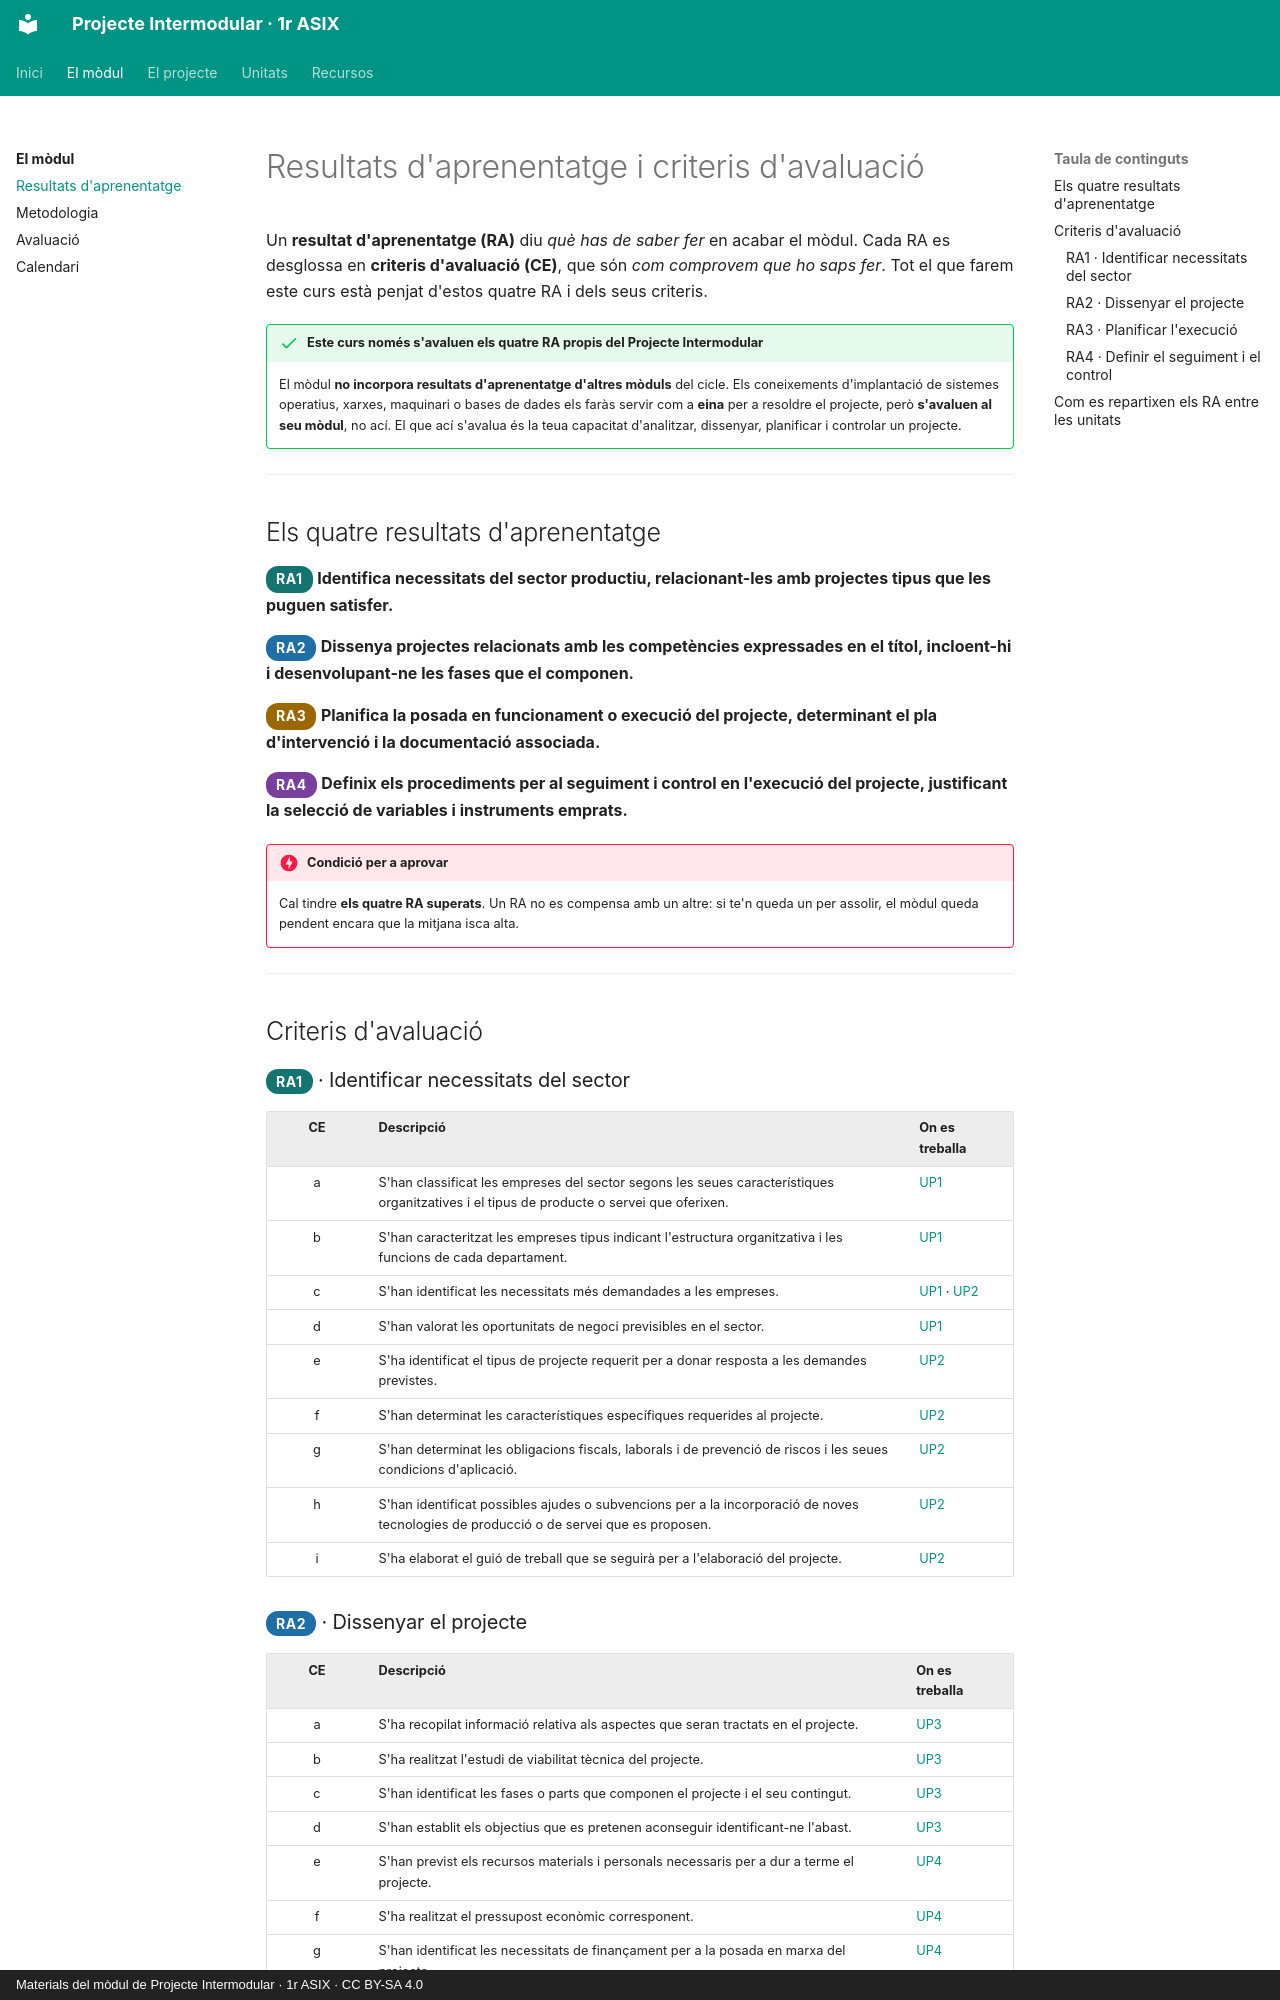

repository: samuelviel/pim-1asix · page: modul/resultats/index.html · generator: mkdocs · copyright: Materials del mòdul de Projecte Intermodular · 1r ASIX · CC BY-SA 4.0

# Resultats d'aprenentatge i criteris d'avaluació

Un **resultat d'aprenentatge (RA)** diu *què has de saber fer* en acabar el mòdul.
Cada RA es desglossa en **criteris d'avaluació (CE)**, que són *com comprovem que ho saps fer*.
Tot el que farem este curs està penjat d'estos quatre RA i dels seus criteris.

!!! success "Este curs només s'avaluen els quatre RA propis del Projecte Intermodular"
    El mòdul **no incorpora resultats d'aprenentatge d'altres mòduls** del cicle. Els
    coneixements d'implantació de sistemes operatius, xarxes, maquinari o bases de dades
    els faràs servir com a **eina** per a resoldre el projecte, però **s'avaluen al seu
    mòdul**, no ací. El que ací s'avalua és la teua capacitat d'analitzar, dissenyar,
    planificar i controlar un projecte.

---

## Els quatre resultats d'aprenentatge

<span class="ra ra1">RA1</span> **Identifica necessitats del sector productiu, relacionant-les amb projectes tipus que les puguen satisfer.**

<span class="ra ra2">RA2</span> **Dissenya projectes relacionats amb les competències expressades en el títol, incloent-hi i desenvolupant-ne les fases que el componen.**

<span class="ra ra3">RA3</span> **Planifica la posada en funcionament o execució del projecte, determinant el pla d'intervenció i la documentació associada.**

<span class="ra ra4">RA4</span> **Definix els procediments per al seguiment i control en l'execució del projecte, justificant la selecció de variables i instruments emprats.**

!!! danger "Condició per a aprovar"
    Cal tindre **els quatre RA superats**. Un RA no es compensa amb un altre: si te'n queda
    un per assolir, el mòdul queda pendent encara que la mitjana isca alta.

---

## Criteris d'avaluació

### <span class="ra ra1">RA1</span> · Identificar necessitats del sector

| CE | Descripció | On es treballa |
|:--:|---|---|
| a | S'han classificat les empreses del sector segons les seues característiques organitzatives i el tipus de producte o servei que oferixen. | [UP1](../up1/index.md) |
| b | S'han caracteritzat les empreses tipus indicant l'estructura organitzativa i les funcions de cada departament. | [UP1](../up1/index.md) |
| c | S'han identificat les necessitats més demandades a les empreses. | [UP1](../up1/index.md) · [UP2](../up2/index.md) |
| d | S'han valorat les oportunitats de negoci previsibles en el sector. | [UP1](../up1/index.md) |
| e | S'ha identificat el tipus de projecte requerit per a donar resposta a les demandes previstes. | [UP2](../up2/index.md) |
| f | S'han determinat les característiques específiques requerides al projecte. | [UP2](../up2/index.md) |
| g | S'han determinat les obligacions fiscals, laborals i de prevenció de riscos i les seues condicions d'aplicació. | [UP2](../up2/index.md) |
| h | S'han identificat possibles ajudes o subvencions per a la incorporació de noves tecnologies de producció o de servei que es proposen. | [UP2](../up2/index.md) |
| i | S'ha elaborat el guió de treball que se seguirà per a l'elaboració del projecte. | [UP2](../up2/index.md) |
